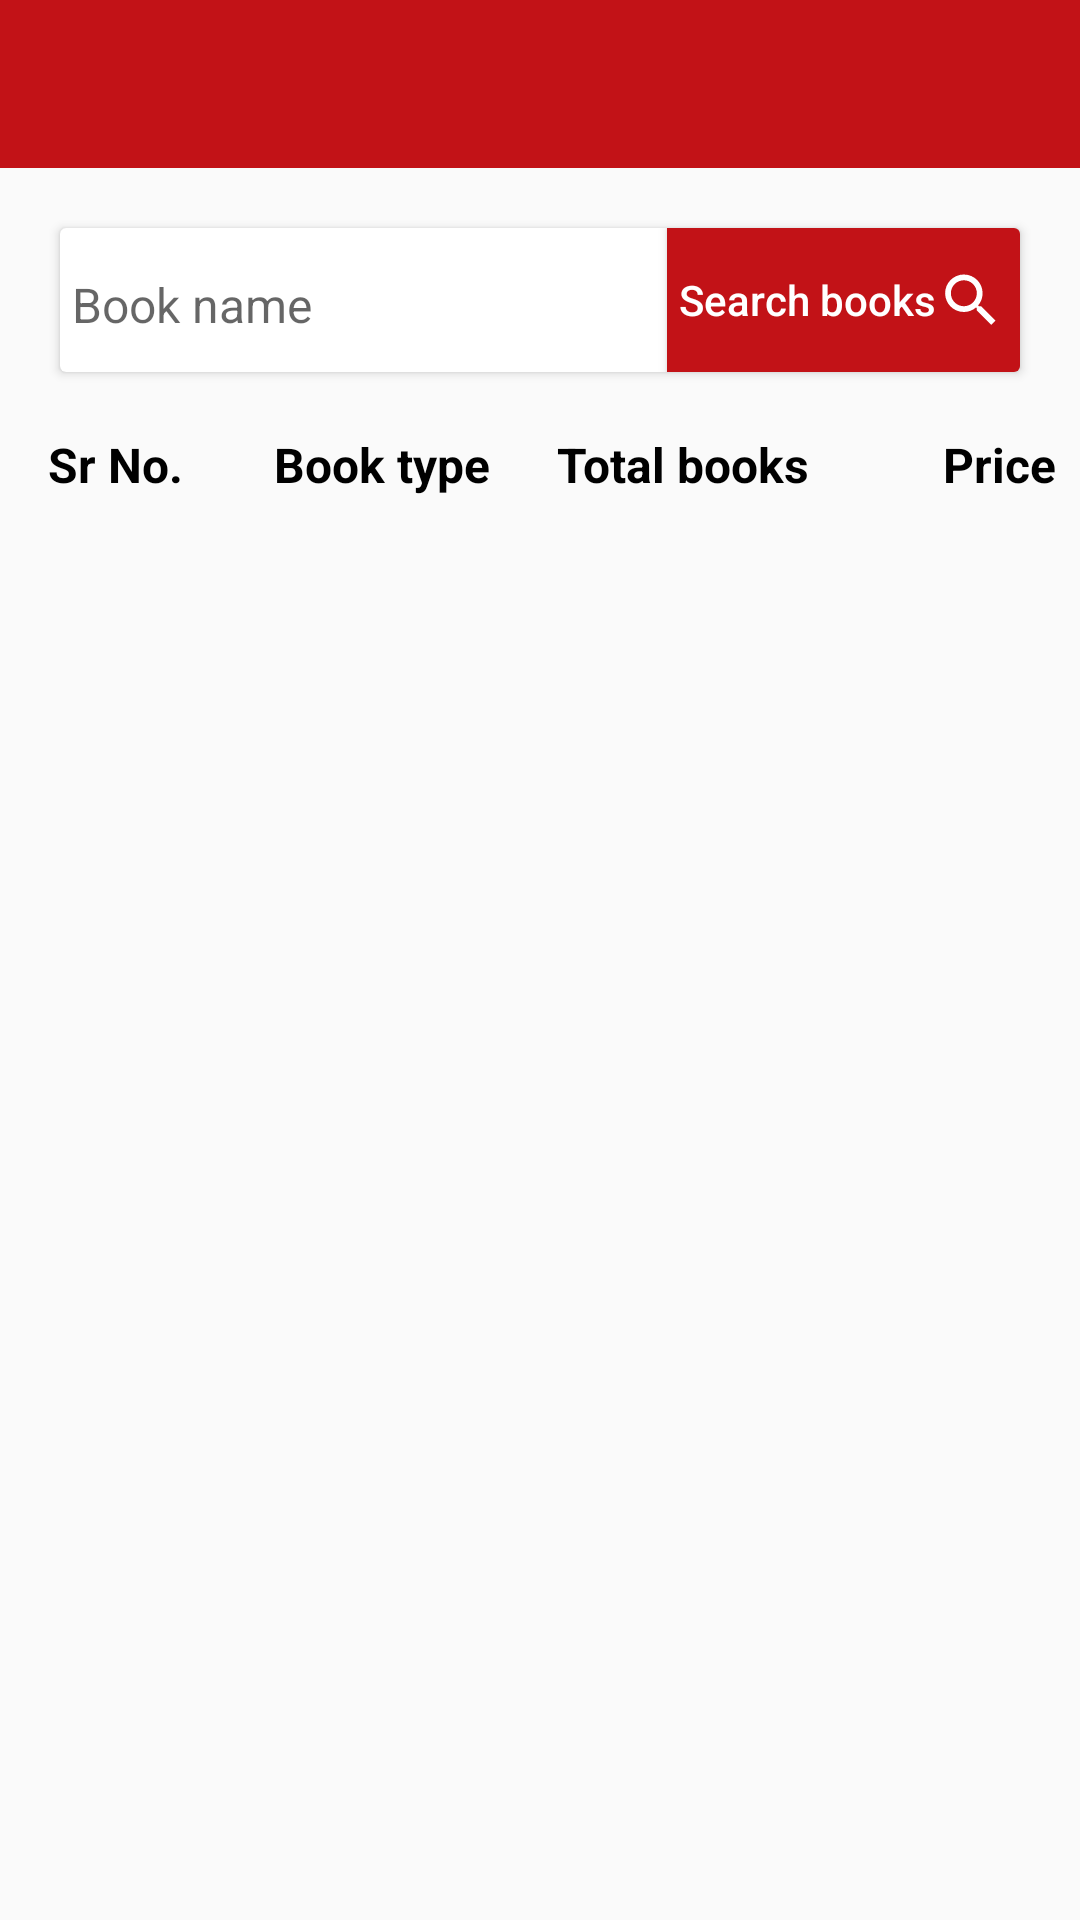

The Android layout XML behind this screen, and the referenced resources:
<!-- AndroidManifest.xml: activity theme NoActionBar -->
<!-- res/layout/activity_type_wise_purchase.xml -->
<?xml version="1.0" encoding="utf-8"?>
<RelativeLayout xmlns:android="http://schemas.android.com/apk/res/android"
    xmlns:tools="http://schemas.android.com/tools"
    android:layout_width="match_parent"
    android:layout_height="match_parent"
    android:orientation="vertical">

    <androidx.appcompat.widget.Toolbar
        android:id="@+id/toobar"
        android:layout_width="match_parent"
        android:layout_height="wrap_content"
        android:background="@color/colorPrimary">

        <TextView
            android:id="@+id/tv_title"
            android:layout_width="wrap_content"
            android:layout_height="wrap_content"
            android:layout_gravity="center"
            android:gravity="center"
            android:textColor="@color/white"
            android:textSize="@dimen/s16sp" />
    </androidx.appcompat.widget.Toolbar>

    <RelativeLayout
        android:id="@+id/relativeLayout"
        android:layout_width="match_parent"
        android:layout_height="wrap_content"
        android:layout_below="@id/toobar"
        android:visibility="gone"
        android:layout_marginLeft="@dimen/d8dp"
        android:layout_marginStart="@dimen/d8dp">

        <ImageView
            android:id="@+id/ivLibraryLogo"
            android:layout_width="@dimen/d50dp"
            android:layout_height="@dimen/d50dp"
            android:layout_centerVertical="true"
            android:layout_marginEnd="@dimen/d8dp"
            android:layout_marginRight="@dimen/d8dp" />

        <TextView
            android:id="@+id/tvLibraryAddress1"
            android:layout_width="wrap_content"
            android:layout_height="wrap_content"
            android:layout_below="@id/tvLibraryName"
            android:layout_marginTop="@dimen/d8dp"
            android:layout_toEndOf="@id/ivLibraryLogo"
            android:layout_toRightOf="@id/ivLibraryLogo"
            android:singleLine="true"
            android:textColor="@color/black"
            android:textSize="@dimen/s16sp" />

        <TextView
            android:id="@+id/tvLibraryAddress2"
            android:layout_width="wrap_content"
            android:layout_height="wrap_content"
            android:layout_below="@id/tvLibraryAddress1"
            android:layout_marginTop="@dimen/d8dp"
            android:layout_toEndOf="@id/ivLibraryLogo"
            android:layout_toRightOf="@id/ivLibraryLogo"
            android:singleLine="true"
            android:textColor="@color/black"
            android:textSize="@dimen/s16sp" />

        <TextView
            android:id="@+id/tvLibraryFinancialYear"
            android:layout_width="wrap_content"
            android:layout_height="wrap_content"
            android:layout_alignParentEnd="true"
            android:layout_alignParentRight="true"
            android:layout_marginEnd="@dimen/d8dp"
            android:layout_marginRight="@dimen/d8dp"
            android:layout_marginTop="@dimen/d8dp"
            android:singleLine="true"
            android:textColor="@color/red"
            android:textSize="@dimen/s16sp" />


        <TextView
            android:id="@+id/tvLibraryMCity"
            android:layout_width="wrap_content"
            android:layout_height="wrap_content"
            android:layout_alignBottom="@id/tvLibraryAddress2"
            android:layout_alignTop="@id/tvLibraryAddress2"
            android:layout_marginLeft="@dimen/d8dp"
            android:layout_marginStart="@dimen/d8dp"
            android:layout_toEndOf="@id/tvLibraryAddress2"
            android:layout_toRightOf="@id/tvLibraryAddress2"
            android:singleLine="true"
            android:textColor="@color/black"
            android:textSize="@dimen/s16sp"
            android:textStyle="bold" />

        <TextView
            android:id="@+id/tvLibraryPin"
            android:layout_width="wrap_content"
            android:layout_height="wrap_content"
            android:layout_alignBottom="@id/tvLibraryMCity"
            android:layout_alignTop="@id/tvLibraryMCity"
            android:layout_toEndOf="@id/tvLibraryMCity"
            android:layout_toRightOf="@id/tvLibraryMCity"
            android:singleLine="true"
            android:textColor="@color/black"
            android:textSize="@dimen/s16sp" />

        <TextView
            android:id="@+id/tvLibraryContact"
            android:layout_width="wrap_content"
            android:layout_height="wrap_content"
            android:layout_alignLeft="@id/tvLibraryAddress2"
            android:layout_alignStart="@id/tvLibraryAddress2"
            android:layout_below="@id/tvLibraryAddress2"
            android:layout_marginTop="@dimen/d8dp"
            android:singleLine="true"
            android:textColor="@color/black"
            android:textSize="@dimen/s16sp" />

    </RelativeLayout>

    <View
        android:id="@+id/view"
        android:layout_width="match_parent"
        android:layout_height="@dimen/d1dp"
        android:layout_below="@id/relativeLayout"
        android:layout_marginBottom="@dimen/d8dp"
        android:visibility="gone"
        android:layout_marginTop="@dimen/d8dp"
        android:background="@android:color/black" />

    <androidx.cardview.widget.CardView
        android:id="@+id/rlSearchBooks"
        android:layout_width="match_parent"
        android:layout_height="wrap_content"
        android:layout_margin="@dimen/d20dp"
        android:layout_below="@id/toobar"
        android:elevation="@dimen/d8dp"
        android:focusableInTouchMode="true">

        <RelativeLayout
            android:layout_width="match_parent"
            android:layout_height="match_parent">

            <EditText
                android:id="@+id/etSeachBook"
                android:layout_width="match_parent"
                android:layout_height="wrap_content"
                android:layout_alignBottom="@id/btnSearch"
                android:layout_alignTop="@id/btnSearch"
                android:layout_toLeftOf="@id/btnSearch"
                android:layout_toStartOf="@id/btnSearch"
                android:backgroundTint="@color/white"
                android:hint="@string/book_name"
                android:singleLine="true"
                android:textSize="@dimen/s16sp" />

            <Button
                android:id="@+id/btnSearch"
                android:layout_width="wrap_content"
                android:layout_height="wrap_content"
                android:layout_alignParentEnd="true"
                android:layout_alignParentRight="true"
                android:background="@color/colorPrimary"
                android:drawableEnd="@drawable/ic_search"
                android:drawableRight="@drawable/ic_search"
                android:padding="@dimen/d4dp"
                android:text="@string/search_books"
                android:textAllCaps="false"
                android:textColor="@color/white" />
        </RelativeLayout>
    </androidx.cardview.widget.CardView>

    <ScrollView
        android:layout_width="match_parent"
        android:layout_height="match_parent"
        android:layout_below="@id/rlSearchBooks">

        <TableLayout
            android:id="@+id/table"
            android:layout_width="match_parent"
            android:layout_height="wrap_content"
            android:divider="?android:attr/dividerHorizontal"
            android:showDividers="middle"
            android:stretchColumns="*">

            <TableRow>

                <TextView
                    android:id="@+id/tv2"
                    android:layout_width="wrap_content"
                    android:layout_height="wrap_content"
                    android:gravity="end"
                    android:text="@string/srno"
                    android:paddingStart="@dimen/d8dp"
                    android:layout_gravity="start"
                    android:textColor="@color/black"
                    android:textSize="@dimen/s16sp"
                    android:textStyle="bold"
                    android:layout_marginLeft="@dimen/d8dp" />

                <TextView
                    android:id="@+id/tv3"
                    android:layout_width="wrap_content"
                    android:layout_height="wrap_content"
                    android:gravity="start"
                    android:text="@string/book_type"
                    android:textColor="@color/black"
                    android:textSize="@dimen/s16sp"
                    android:textStyle="bold" />

                <TextView
                    android:id="@+id/tv4"
                    android:layout_width="wrap_content"
                    android:layout_height="wrap_content"
                    android:gravity="start"
                    android:text="@string/total_books"
                    android:textColor="@color/black"
                    android:textSize="@dimen/s16sp"
                    android:textStyle="bold" />

                <TextView
                    android:id="@+id/tv5"
                    android:layout_width="wrap_content"
                    android:layout_height="wrap_content"
                    android:gravity="end"
                    android:paddingEnd="@dimen/d16dp"
                    android:text="@string/price"
                    android:textColor="@color/black"
                    android:textSize="@dimen/s16sp"
                    android:textStyle="bold"
                    android:paddingRight="@dimen/d16dp" />
            </TableRow>
        </TableLayout>
    </ScrollView>
</RelativeLayout>
<!-- resources referenced by this layout -->
<resources>
  <color name="black">#000000</color>
  <color name="colorPrimary">#C21217</color>
  <color name="red">#ffff0000</color>
  <color name="white">#FFFFFF</color>
  <dimen name="d16dp">16dp</dimen>
  <dimen name="d1dp">1dp</dimen>
  <dimen name="d20dp">20dp</dimen>
  <dimen name="d4dp">4dp</dimen>
  <dimen name="d50dp">50dp</dimen>
  <dimen name="d8dp">8dp</dimen>
  <dimen name="s16sp">16sp</dimen>
  <!-- drawable ic_search (drawable) -->
  <vector android:height="24dp" android:viewportHeight="26.0"
      android:viewportWidth="26.0" android:width="24dp" xmlns:android="http://schemas.android.com/apk/res/android">
      <path android:fillColor="#ffffff" android:fillType="evenOdd" android:pathData="M16.315,15.25H15.488L15.2,14.965C16.216,13.78 16.833,12.245 16.833,10.562C16.833,6.823 13.802,3.792 10.063,3.792C6.323,3.792 3.292,6.823 3.292,10.562C3.292,14.302 6.323,17.333 10.063,17.333C11.745,17.333 13.279,16.717 14.464,15.702L14.751,15.987V16.812L19.957,22.011L21.51,20.458L16.315,15.25ZM10.063,15.25C7.473,15.25 5.375,13.152 5.375,10.563C5.375,7.974 7.473,5.875 10.063,5.875C12.651,5.875 14.75,7.974 14.75,10.563C14.75,13.152 12.651,15.25 10.063,15.25Z"/>
  </vector>
  <string name="book_name">Book name</string>
  <string name="book_type">Book type</string>
  <string name="price">Price</string>
  <string name="search_books">Search books</string>
  <string name="srno">Sr No.</string>
  <string name="total_books">Total books</string>
  <style name="NoActionBar" parent="Theme.AppCompat.Light.NoActionBar">
          <item name="colorPrimary">@color/colorPrimary</item>
          <item name="colorPrimaryDark">@color/colorPrimaryDark</item>
          <item name="windowNoTitle">true</item>
          <item name="android:windowNoTitle">true</item>
      </style>
  <color name="colorPrimaryDark">#E6252A</color>
</resources>
